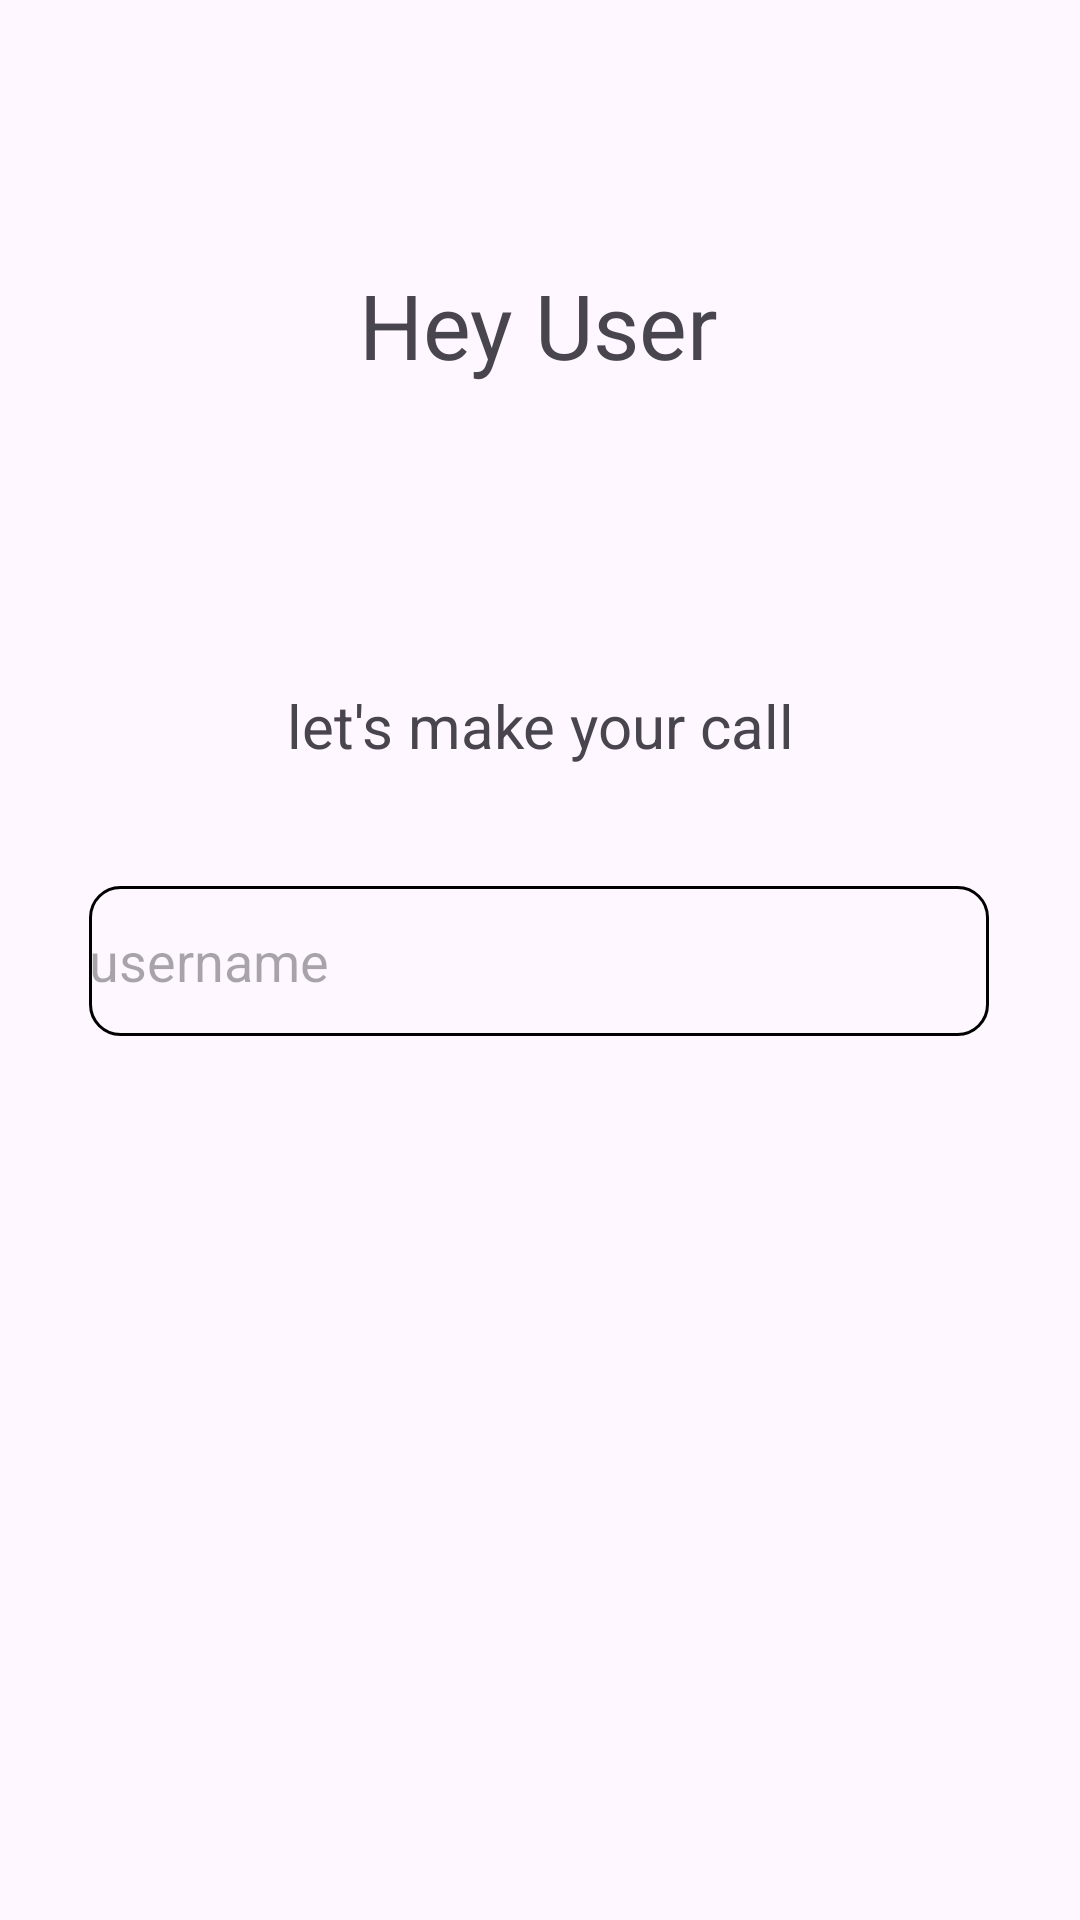

Here is an Android app screen rendered from its layout file. Give the layout XML and the strings, colors and styles it references.
<!-- AndroidManifest.xml: application theme Theme.Ecaller -->
<!-- res/layout/activity_call.xml -->
<?xml version="1.0" encoding="utf-8"?>
<androidx.constraintlayout.widget.ConstraintLayout xmlns:android="http://schemas.android.com/apk/res/android"
    xmlns:app="http://schemas.android.com/apk/res-auto"
    xmlns:tools="http://schemas.android.com/tools"
    android:layout_width="match_parent"
    android:layout_height="match_parent"
    tools:context=".callActivity">

    <TextView
        android:id="@+id/heyUser"
        android:layout_width="wrap_content"
        android:layout_height="wrap_content"
        android:layout_marginTop="88dp"
        android:text="Hey User"
        android:textSize="30dp"
        app:layout_constraintEnd_toEndOf="parent"
        app:layout_constraintHorizontal_bias="0.498"
        app:layout_constraintStart_toStartOf="parent"
        app:layout_constraintTop_toTopOf="parent" />

    <TextView
        android:id="@+id/textView5"
        android:layout_width="wrap_content"
        android:layout_height="wrap_content"
        android:layout_marginTop="100dp"
        android:text="let's make your call"
        android:textSize="20dp"
        app:layout_constraintEnd_toEndOf="parent"
        app:layout_constraintStart_toStartOf="parent"
        app:layout_constraintTop_toBottomOf="@+id/heyUser" />

    <EditText
        android:id="@+id/username"
        android:layout_width="300dp"
        android:layout_height="50dp"
        android:layout_marginTop="40dp"
        android:ems="10"
        android:inputType="text"
        android:hint="username"
        android:background="@drawable/round_corner"
        app:layout_constraintEnd_toEndOf="parent"
        app:layout_constraintHorizontal_bias="0.497"
        app:layout_constraintStart_toStartOf="parent"
        app:layout_constraintTop_toBottomOf="@+id/textView5" />

    <com.zegocloud.uikit.prebuilt.call.invite.widget.ZegoSendCallInvitationButton
        android:id="@+id/audioCall"
        android:layout_width="75dp"
        android:layout_height="75dp"
        android:layout_marginStart="52dp"
        android:layout_marginTop="80dp"
        android:layout_marginBottom="304dp"
        app:layout_constraintBottom_toBottomOf="parent"
        app:layout_constraintEnd_toStartOf="@+id/videoCall"
        app:layout_constraintHorizontal_bias="0.46"
        app:layout_constraintStart_toStartOf="parent"
        app:layout_constraintTop_toBottomOf="@+id/username"
        app:layout_constraintVertical_bias="0.0" />

    <com.zegocloud.uikit.prebuilt.call.invite.widget.ZegoSendCallInvitationButton
        android:id="@+id/videoCall"
        android:layout_width="75dp"
        android:layout_height="75dp"
        android:layout_marginTop="80dp"
        android:layout_marginBottom="304dp"
        app:layout_constraintBottom_toBottomOf="parent"
        app:layout_constraintEnd_toEndOf="parent"
        app:layout_constraintHorizontal_bias="0.675"
        app:layout_constraintStart_toStartOf="parent"
        app:layout_constraintTop_toBottomOf="@+id/username"
        app:layout_constraintVertical_bias="0.0" />
</androidx.constraintlayout.widget.ConstraintLayout>
<!-- resources referenced by this layout -->
<resources>
  <!-- drawable round_corner (drawable) -->
  <?xml version="1.0" encoding="utf-8"?>
  <shape xmlns:android="http://schemas.android.com/apk/res/android"
      android:shape="rectangle" >
      <corners
          android:radius="10dp" />
      <stroke android:width="0.9dp"
          android:color="@color/black" />
  </shape>
  <style name="Theme.Ecaller" parent="Base.Theme.Ecaller" />
  <style name="Base.Theme.Ecaller" parent="Theme.Material3.DayNight.NoActionBar">
          
          
      </style>
  <!-- not gathered from this repository: default colours our renderer supplied (Android Studio template values) -->
  <color name="black">#FF000000</color>
</resources>
